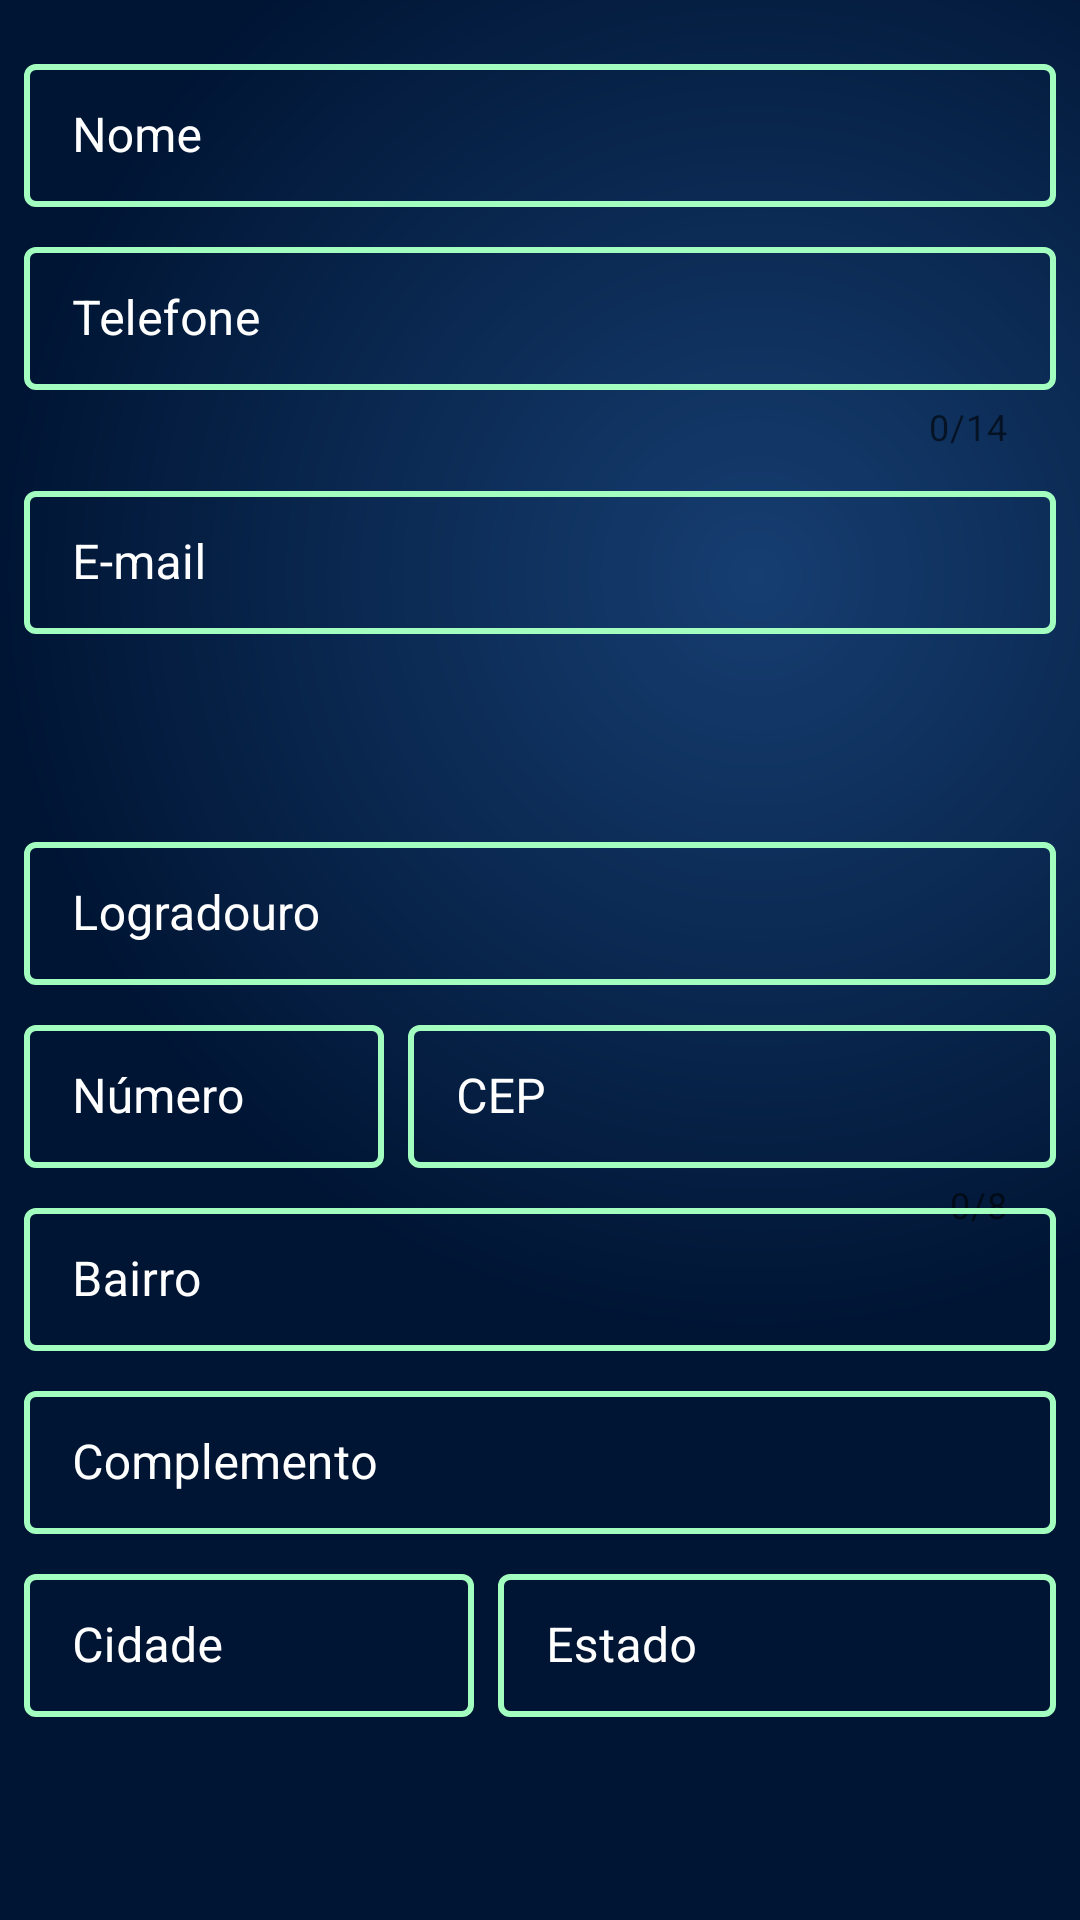

Here is an Android app screen rendered from its layout file. Give the layout XML and the strings, colors and styles it references.
<!-- AndroidManifest.xml: application theme Theme.GerenciadorDeClientes -->
<!-- res/layout/activity_customer_form.xml -->
<?xml version="1.0" encoding="utf-8"?>
<ScrollView xmlns:android="http://schemas.android.com/apk/res/android"
    xmlns:app="http://schemas.android.com/apk/res-auto"
    xmlns:tools="http://schemas.android.com/tools"
    android:layout_width="match_parent"
    android:layout_height="match_parent"
    android:fillViewport="true"
    android:theme="@style/Theme.GerenciadorDeClientes"
    tools:context=".ui.activity.CustomerForm">

    <androidx.constraintlayout.widget.ConstraintLayout
        android:layout_width="match_parent"
        android:layout_height="wrap_content">

        <ImageView
            android:layout_width="0dp"
            android:layout_height="0dp"
            android:src="@drawable/deep_blue_gradient"
            app:layout_constraintBottom_toBottomOf="parent"
            app:layout_constraintEnd_toEndOf="parent"
            app:layout_constraintStart_toStartOf="parent"
            app:layout_constraintTop_toTopOf="parent"
            tools:ignore="ContentDescription" />

        <com.google.android.material.textfield.TextInputLayout
            android:id="@+id/name_field_outline"
            style="@style/CustomOutlineBox"
            android:layout_width="0dp"
            android:layout_height="wrap_content"
            android:layout_marginStart="8dp"
            android:layout_marginTop="16dp"
            android:layout_marginEnd="8dp"
            android:hint="Nome"
            android:textColorHint="@color/white"
            app:layout_constraintEnd_toEndOf="parent"
            app:layout_constraintStart_toStartOf="parent"
            app:layout_constraintTop_toTopOf="parent">

            <com.google.android.material.textfield.TextInputEditText
                android:id="@+id/name_field_input"
                android:layout_width="match_parent"
                android:layout_height="wrap_content"
                android:inputType="textCapWords"
                android:textColor="@color/white" />

        </com.google.android.material.textfield.TextInputLayout>

        <com.google.android.material.textfield.TextInputLayout
            android:id="@+id/phone_field_outline"
            style="@style/CustomOutlineBox"
            android:layout_width="0dp"
            android:layout_height="wrap_content"
            android:layout_marginTop="8dp"
            android:hint="Telefone"
            android:textColorHint="@color/white"
            app:counterEnabled="true"
            app:counterMaxLength="14"
            app:layout_constraintEnd_toEndOf="@id/name_field_outline"
            app:layout_constraintStart_toStartOf="@id/name_field_outline"
            app:layout_constraintTop_toBottomOf="@id/name_field_outline">

            <com.google.android.material.textfield.TextInputEditText
                android:id="@+id/phone_field"
                android:layout_width="match_parent"
                android:layout_height="wrap_content"
                android:inputType="phone"
                android:textColor="@color/white" />

        </com.google.android.material.textfield.TextInputLayout>

        <com.google.android.material.textfield.TextInputLayout
            android:id="@+id/email_field_outline"
            style="@style/CustomOutlineBox"
            android:layout_width="0dp"
            android:layout_height="wrap_content"
            android:layout_marginTop="8dp"
            android:hint="E-mail"
            android:textColorHint="@color/white"
            app:layout_constraintEnd_toEndOf="@id/phone_field_outline"
            app:layout_constraintStart_toStartOf="@id/phone_field_outline"
            app:layout_constraintTop_toBottomOf="@id/phone_field_outline">

            <com.google.android.material.textfield.TextInputEditText
                android:id="@+id/email_field"
                android:layout_width="match_parent"
                android:layout_height="wrap_content"
                android:inputType="textEmailAddress"
                android:textColor="@color/white" />

        </com.google.android.material.textfield.TextInputLayout>

        <com.google.android.material.textfield.TextInputLayout
            android:id="@+id/street_field_outline"
            style="@style/CustomOutlineBox"
            android:layout_width="0dp"
            android:layout_height="wrap_content"
            android:layout_marginTop="64dp"
            android:hint="Logradouro"
            android:textColorHint="@color/white"
            app:layout_constraintEnd_toEndOf="@id/email_field_outline"
            app:layout_constraintStart_toStartOf="@id/email_field_outline"
            app:layout_constraintTop_toBottomOf="@id/email_field_outline">

            <com.google.android.material.textfield.TextInputEditText
                android:id="@+id/street_field"
                android:layout_width="match_parent"
                android:layout_height="match_parent"
                android:inputType="textCapWords"
                android:textColor="@color/white" />

        </com.google.android.material.textfield.TextInputLayout>

        <com.google.android.material.textfield.TextInputLayout
            android:id="@+id/address_number_field_outline"
            style="@style/CustomOutlineBox"
            android:layout_width="0dp"
            android:layout_height="wrap_content"
            android:layout_marginTop="8dp"
            android:hint="Número"
            android:minWidth="120dp"
            android:textColorHint="@color/white"
            app:layout_constraintStart_toStartOf="@id/street_field_outline"
            app:layout_constraintTop_toBottomOf="@id/street_field_outline">

            <com.google.android.material.textfield.TextInputEditText
                android:id="@+id/address_number_field"
                android:layout_width="match_parent"
                android:layout_height="match_parent"
                android:inputType="number"
                android:textColor="@color/white" />

        </com.google.android.material.textfield.TextInputLayout>

        <com.google.android.material.textfield.TextInputLayout
            android:id="@+id/cep_field_outline"
            style="@style/CustomOutlineBox"
            android:layout_width="0dp"
            android:layout_height="wrap_content"
            android:layout_marginStart="8dp"
            android:hint="CEP"
            android:textColorHint="@color/white"
            app:counterEnabled="true"
            app:counterMaxLength="8"
            app:layout_constraintEnd_toEndOf="@id/street_field_outline"
            app:layout_constraintStart_toEndOf="@id/address_number_field_outline"
            app:layout_constraintTop_toTopOf="@id/address_number_field_outline">

            <com.google.android.material.textfield.TextInputEditText
                android:id="@+id/cep_field"
                android:layout_width="match_parent"
                android:layout_height="wrap_content"
                android:inputType="number"
                android:textColor="@color/white" />

        </com.google.android.material.textfield.TextInputLayout>

        <com.google.android.material.textfield.TextInputLayout
            android:id="@+id/district_field_outline"
            style="@style/CustomOutlineBox"
            android:layout_width="0dp"
            android:layout_height="wrap_content"
            android:layout_marginTop="8dp"
            android:hint="Bairro"
            android:textColorHint="@color/white"
            app:layout_constraintEnd_toEndOf="@id/cep_field_outline"
            app:layout_constraintStart_toStartOf="@id/address_number_field_outline"
            app:layout_constraintTop_toBottomOf="@id/address_number_field_outline">

            <com.google.android.material.textfield.TextInputEditText
                android:id="@+id/district_field"
                android:layout_width="match_parent"
                android:layout_height="wrap_content"
                android:inputType="text"
                android:textColor="@color/white" />

        </com.google.android.material.textfield.TextInputLayout>

        <com.google.android.material.textfield.TextInputLayout
            android:id="@+id/district_complement_field_outline"
            style="@style/CustomOutlineBox"
            android:layout_width="0dp"
            android:layout_height="wrap_content"
            android:layout_marginTop="8dp"
            android:hint="Complemento"
            android:textColorHint="@color/white"
            app:layout_constraintEnd_toEndOf="@id/district_field_outline"
            app:layout_constraintStart_toStartOf="@id/district_field_outline"
            app:layout_constraintTop_toBottomOf="@id/district_field_outline">

            <com.google.android.material.textfield.TextInputEditText
                android:id="@+id/district_complement_field"
                android:layout_width="match_parent"
                android:layout_height="wrap_content"
                android:inputType="text"
                android:textColor="@color/white" />

        </com.google.android.material.textfield.TextInputLayout>

        <com.google.android.material.textfield.TextInputLayout
            android:id="@+id/city_field_outline"
            style="@style/CustomOutlineBox"
            android:layout_width="wrap_content"
            android:layout_height="wrap_content"
            android:layout_marginTop="8dp"
            android:hint="Cidade"
            android:minWidth="150dp"
            android:textColorHint="@color/white"
            app:layout_constraintEnd_toEndOf="@id/district_complement_field_outline"
            app:layout_constraintHorizontal_bias="0.0"
            app:layout_constraintStart_toStartOf="@id/district_complement_field_outline"
            app:layout_constraintTop_toBottomOf="@id/district_complement_field_outline">

            <com.google.android.material.textfield.TextInputEditText
                android:id="@+id/city_field"
                android:layout_width="match_parent"
                android:layout_height="wrap_content"
                android:inputType="text"
                android:textColor="@color/white" />

        </com.google.android.material.textfield.TextInputLayout>

        <com.google.android.material.textfield.TextInputLayout
            android:id="@+id/state_field_outline"
            style="@style/CustomOutlineBox"
            android:layout_width="0dp"
            android:layout_height="wrap_content"
            android:layout_marginStart="8dp"
            android:hint="Estado"
            android:textColorHint="@color/white"
            app:layout_constraintEnd_toEndOf="@id/district_complement_field_outline"
            app:layout_constraintStart_toEndOf="@id/city_field_outline"
            app:layout_constraintTop_toTopOf="@id/city_field_outline">

            <com.google.android.material.textfield.TextInputEditText
                android:id="@+id/state_field"
                android:layout_width="match_parent"
                android:layout_height="wrap_content"
                android:inputType="text"
                android:textColor="@color/white" />

        </com.google.android.material.textfield.TextInputLayout>

    </androidx.constraintlayout.widget.ConstraintLayout>

</ScrollView>
<!-- resources referenced by this layout -->
<resources>
  <color name="white">#FFFFFFFF</color>
  <!-- drawable deep_blue_gradient (drawable) -->
  <?xml version="1.0" encoding="utf-8"?>
  <shape xmlns:android="http://schemas.android.com/apk/res/android">
      <gradient
          android:type="radial"
          android:centerX="0.7"
          android:centerY="0.3"
          android:gradientRadius="70%p"
          android:startColor="@color/light_deep_blue"
          android:endColor="@color/deep_blue" />
  </shape>
  <style name="CustomOutlineBox" parent="Widget.MaterialComponents.TextInputLayout.OutlinedBox.Dense">
          <item name="boxStrokeColor">@color/neon_green</item>
          <item name="hintTextColor">@color/neon_green</item>
          <item name="textOutlineColor">@color/white</item>
          <item name="android:textColor">@color/white</item>
          <item name="boxStrokeWidth">2dp</item>
      </style>
  <style name="Theme.GerenciadorDeClientes" parent="Theme.MaterialComponents.DayNight.DarkActionBar">
          
          <item name="colorPrimary">@color/deep_blue</item>
          <item name="colorPrimaryVariant">@color/deep_blue</item>
          <item name="colorOnPrimary">@color/white</item>
          
          <item name="colorSecondary">@color/medium_deep_blue</item>
          <item name="colorSecondaryVariant">@color/light_deep_blue</item>
          <item name="colorOnSecondary">@color/white</item>
          
          <item name="android:statusBarColor" tools:targetApi="l">?attr/colorPrimaryVariant</item>
          
      </style>
  <color name="light_deep_blue">#163E71</color>
  <color name="deep_blue">#001534</color>
  <color name="neon_green">#A3FFBF</color>
  <color name="medium_deep_blue">#00285B</color>
</resources>
